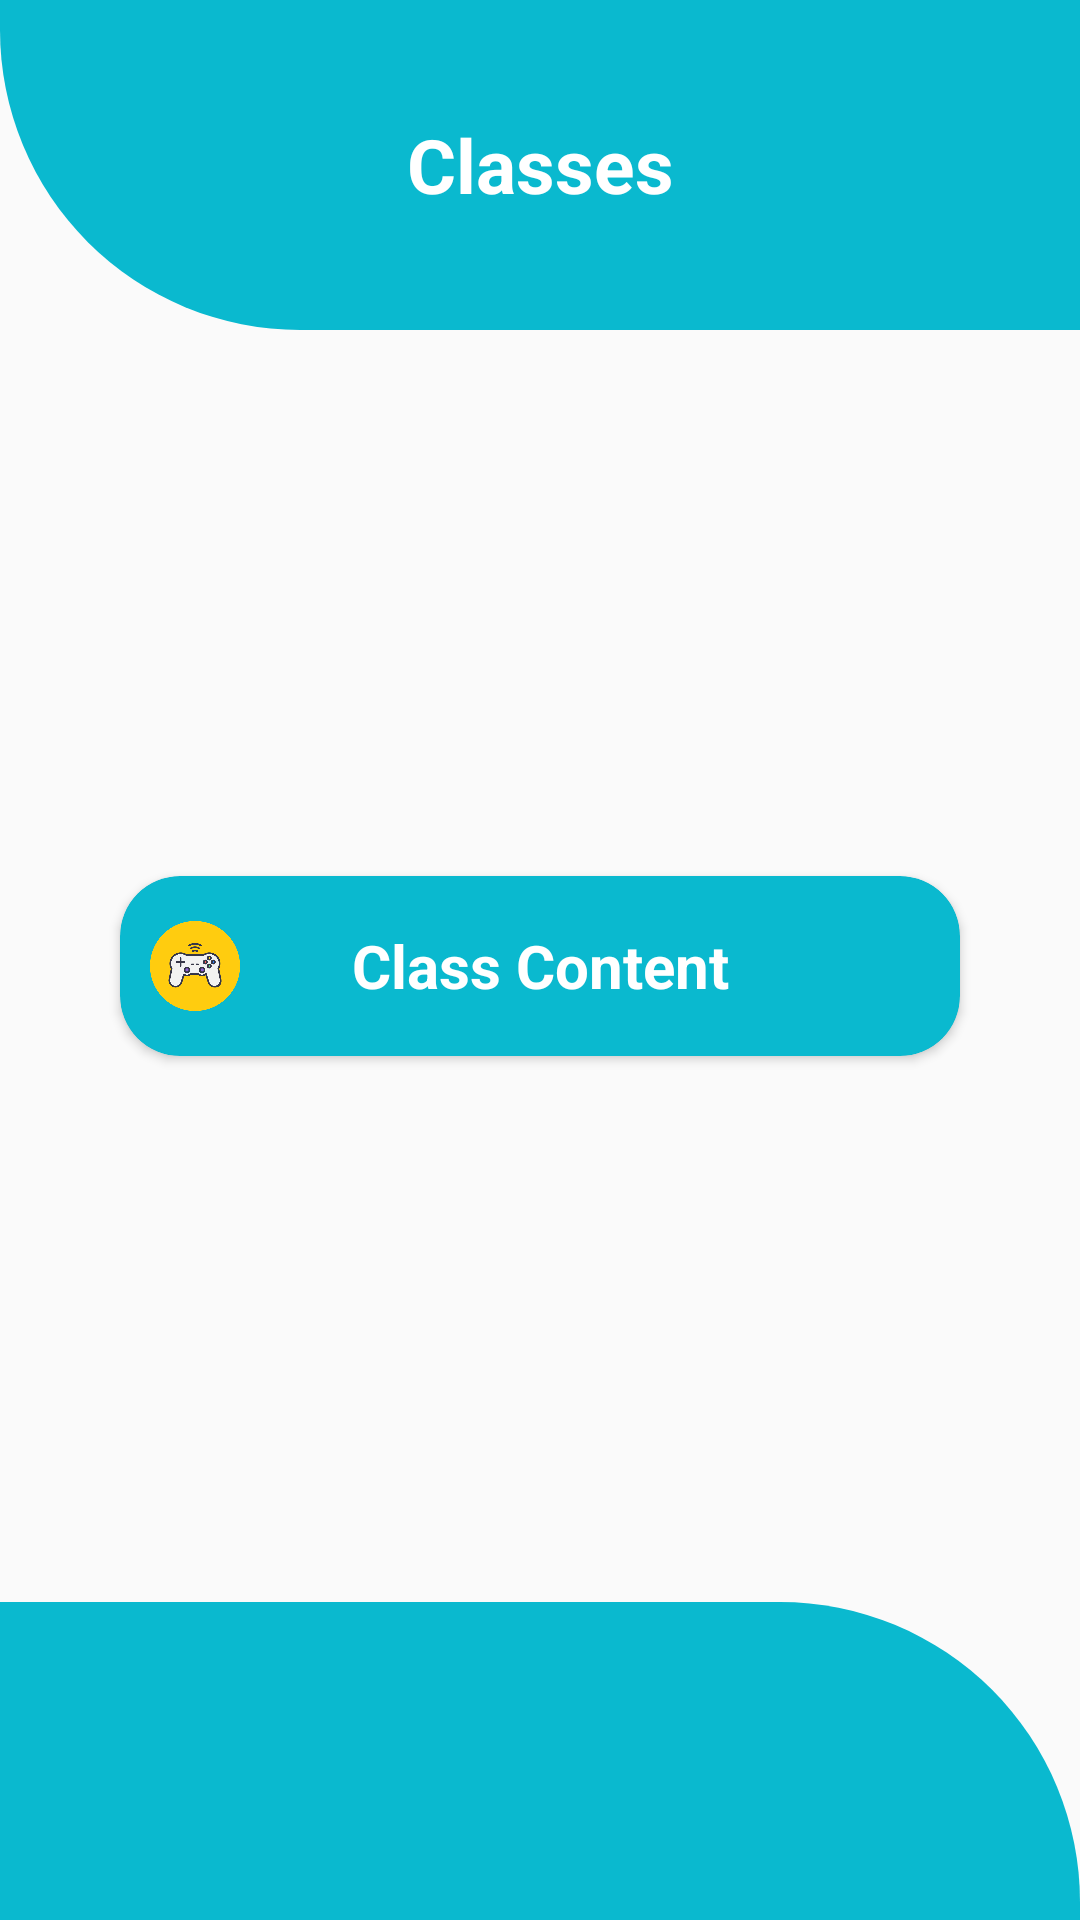

This screen was rendered from an Android layout file. Write that file and the resources it references.
<!-- AndroidManifest.xml: application theme AppTheme -->
<!-- res/layout/activity_classes.xml -->
<?xml version="1.0" encoding="utf-8"?>
<LinearLayout xmlns:android="http://schemas.android.com/apk/res/android"
    xmlns:app="http://schemas.android.com/apk/res-auto"
    xmlns:tools="http://schemas.android.com/tools"
    android:layout_width="match_parent"
    android:weightSum="2"
    android:layout_height="match_parent"
    android:orientation="vertical"
    >

    <LinearLayout
        android:layout_width="match_parent"
        android:layout_height="110dp"
        android:background="@drawable/shape">
        <TextView
            android:layout_width="match_parent"
            android:textSize="25sp"
            android:textColor="#fff"
            android:textStyle="bold"
            android:text="Classes"
            android:gravity="center"
            android:layout_height="match_parent"/>
    </LinearLayout>
    <LinearLayout
        android:layout_width="match_parent"
        android:layout_weight="1.6"
        android:layout_gravity="center"
        android:gravity="center"
        android:weightSum="2"
        android:orientation="vertical"
        android:layout_height="0dp">

        <androidx.cardview.widget.CardView
            android:layout_width="match_parent"
            android:layout_height="60dp"
            android:layout_marginLeft="40dp"
            android:id="@+id/play_group"
            android:layout_marginRight="40dp"
            app:cardBackgroundColor="@color/skyblue"
            app:cardCornerRadius="20dp">

            <TextView
                android:layout_width="match_parent"
                android:layout_height="60dp"
                android:gravity="center"
                android:text="Class Content"
                android:textColor="#fff"
                android:textStyle="bold"
                android:textSize="20dp">

            </TextView>
            <ImageView
                android:layout_width="30dp"
                android:background="@drawable/newgameicon"
                android:layout_marginTop="15dp"
                android:layout_marginLeft="10dp"
                android:layout_height="30dp">

            </ImageView>

        </androidx.cardview.widget.CardView>


    </LinearLayout>
    <LinearLayout
        android:layout_width="match_parent"
        android:layout_weight=".4"
        android:background="@drawable/shape2"
        android:layout_height="0dp">

    </LinearLayout>





</LinearLayout>
<!-- resources referenced by this layout -->
<resources>
  <color name="skyblue">#0AB9CF</color>
  <!-- drawable newgameicon: png bitmap (drawable, 57287 bytes) -->
  <!-- drawable shape (drawable) -->
  <?xml version="1.0" encoding="utf-8"?>
  <shape xmlns:android="http://schemas.android.com/apk/res/android">
      <corners android:bottomLeftRadius="100dp"></corners>
      <solid android:color="@color/skyblue"></solid>
  </shape>
  <!-- drawable shape2 (drawable) -->
  <?xml version="1.0" encoding="utf-8"?>
  <shape xmlns:android="http://schemas.android.com/apk/res/android">
      <corners android:topRightRadius="100dp" RightRadius="100dp"></corners>
      <solid android:color="@color/skyblue"></solid>
  
  </shape>
  <style name="AppTheme" parent="Theme.AppCompat.Light.NoActionBar">
          
          <item name="colorPrimary">@color/skyblue</item>
          <item name="colorPrimaryDark">@color/skyblue</item>
          <item name="colorAccent">@color/colorAccent</item>
      </style>
  <color name="colorAccent">#03DAC5</color>
</resources>
